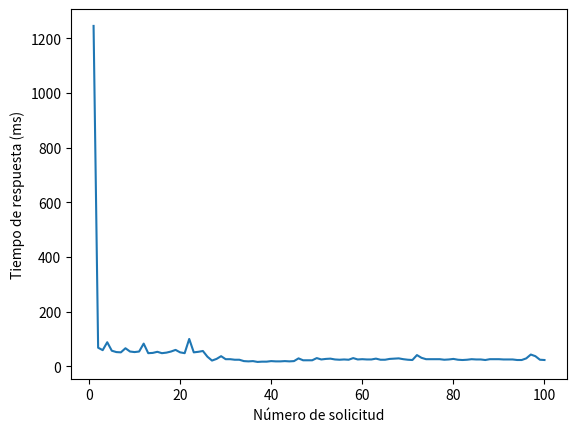

Python code for this plot:
import matplotlib.pyplot as plt

# Aquí está el arreglo que se obtiene al compilar
# response_times = [
#     538, 454, 447, 447, 450, 450, 449, 449, 449, 450, 449,
#     449, 449, 448, 448, 446, 448, 448, 452, 452, 452, 451,
#     446, 449, 446, 446, 446, 463, 447, 448, 445, 445, 448,
#     448, 447, 452, 447, 446, 444, 446, 448, 446, 446, 450,
#     449, 462, 447, 445, 447, 447, 446, 445, 447, 446, 447,
#     449, 450, 446, 445, 447, 447, 446, 448, 447, 444, 450,
#     451, 446, 446, 446, 450, 449, 445, 449, 444, 448, 447,
#     449, 444, 448, 446, 447, 446, 448, 448, 446, 444, 446,
#     446, 446, 446, 445, 447, 446, 445, 445, 446, 444, 456,
#     447
# ]

response_times = [
  1245, 68, 59, 88, 57, 52, 51, 66, 54,  52, 54, 83,
    48, 49, 53, 48, 50, 54, 60, 51, 48, 100, 51, 53,
    56, 35, 21, 27, 37, 26, 26, 24, 24,  19, 18, 19,
    16, 17, 17, 19, 18, 18, 19, 18, 19,  29, 22, 22,
    22, 30, 25, 27, 28, 25, 24, 25, 24,  30, 25, 26,
    25, 25, 28, 24, 24, 27, 28, 29, 26,  24, 23, 41,
    31, 26, 26, 26, 26, 24, 25, 27, 24,  23, 24, 26,
    25, 25, 23, 26, 26, 26, 25, 25, 25,  23, 23, 29,
    43, 37, 24, 23
]


# Creamos una lista de números de solicitud para el eje x
requests = list(range(1, len(response_times) + 1))

# Creamos el diagrama de líneas
plt.plot(requests, response_times)

# Agregamos etiquetas al eje x y al eje y
plt.xlabel('Número de solicitud')
plt.ylabel('Tiempo de respuesta (ms)')

# Mostramos el diagrama
plt.show()
